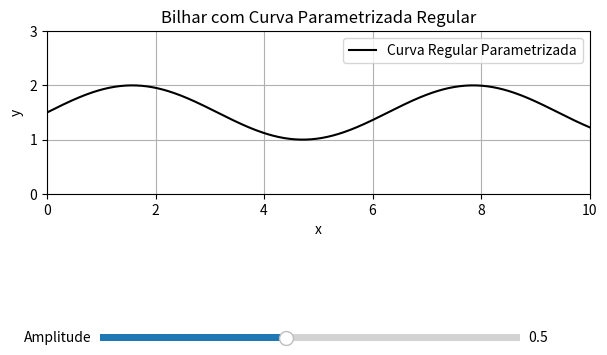

Write Python code to recreate this figure.
import numpy as np
import matplotlib.pyplot as plt
from matplotlib.animation import FuncAnimation
from matplotlib.widgets import Slider

# === Funções de apoio ===
def derivada_numerica(f, t, dt=1e-5):
    return (f(t + dt) - f(t - dt)) / (2 * dt)

def normal_parametrizada(dx_dt, dy_dt):
    normal = np.array([-dy_dt, dx_dt])
    return normal / np.linalg.norm(normal)

def tangente_parametrizada(dx_dt, dy_dt):
    tangente = np.array([dx_dt, dy_dt])
    return tangente / np.linalg.norm(tangente)

# === Função da curva parametrizada ===
def curva_parametrizada(t, amp):
    x = t
    y = amp * np.sin(t) + 1.5
    return np.array([x, y])

# === Parâmetros iniciais ===
amplitude = 0.5  # Valor inicial ajustável
dt = 0.01
trajetoria = []

# === Setup do gráfico ===
fig, ax = plt.subplots(figsize=(7, 5))
plt.subplots_adjust(bottom=0.25)  # Ajuste para incluir o slider
ts = np.linspace(0, 10, 500)
xs, ys = curva_parametrizada(ts, amplitude)
linha_curva, = ax.plot(xs, ys, color="black", label="Curva Regular Parametrizada")
bolinha, = ax.plot([], [], 'ro')
trajeto, = ax.plot([], [], 'r-', linewidth=0.5)

ax.set_xlim(0, 10)
ax.set_ylim(0, 3)
ax.set_xlabel("x")
ax.set_ylabel("y")
ax.set_title("Bilhar com Curva Parametrizada Regular")
ax.legend(loc='upper right')
ax.grid(True)
ax.set_aspect("equal")

# === Slider para ajuste da curva ===
ax_slider = plt.axes([0.2, 0.1, 0.6, 0.03])
slider = Slider(ax_slider, 'Amplitude', 0.1, 1.0, valinit=amplitude)

def update_slider(val):
    global amplitude
    amplitude = val
    xs, ys = curva_parametrizada(ts, amplitude)
    linha_curva.set_xdata(xs)
    linha_curva.set_ydata(ys)

slider.on_changed(update_slider)

# === Animação ===
pos = curva_parametrizada(1.0, amplitude)
vel = np.array([1.0, -0.4])

def init():
    bolinha.set_data([], [])
    trajeto.set_data([], [])
    return bolinha, trajeto

def update(frame):
    global pos, vel

    nova_pos = pos + vel * dt
    t_atual = nova_pos[0]

    # Reflexão na curva parametrizada
    dx_dt = derivada_numerica(lambda t: curva_parametrizada(t, amplitude)[0], t_atual)
    dy_dt = derivada_numerica(lambda t: curva_parametrizada(t, amplitude)[1], t_atual)

    if nova_pos[1] <= curva_parametrizada(t_atual, amplitude)[1]:
        normal = normal_parametrizada(dx_dt, dy_dt)
        tangente = tangente_parametrizada(dx_dt, dy_dt)
        vel = tangente.copy()

    pos += vel * dt
    trajetoria.append(pos.copy())

    traj = np.array(trajetoria)
    bolinha.set_data(pos[0], pos[1])
    trajeto.set_data(traj[:, 0], traj[:, 1])

    return bolinha, trajeto

ani = FuncAnimation(fig, update, frames=600, init_func=init, blit=True, interval=10)
plt.show()
